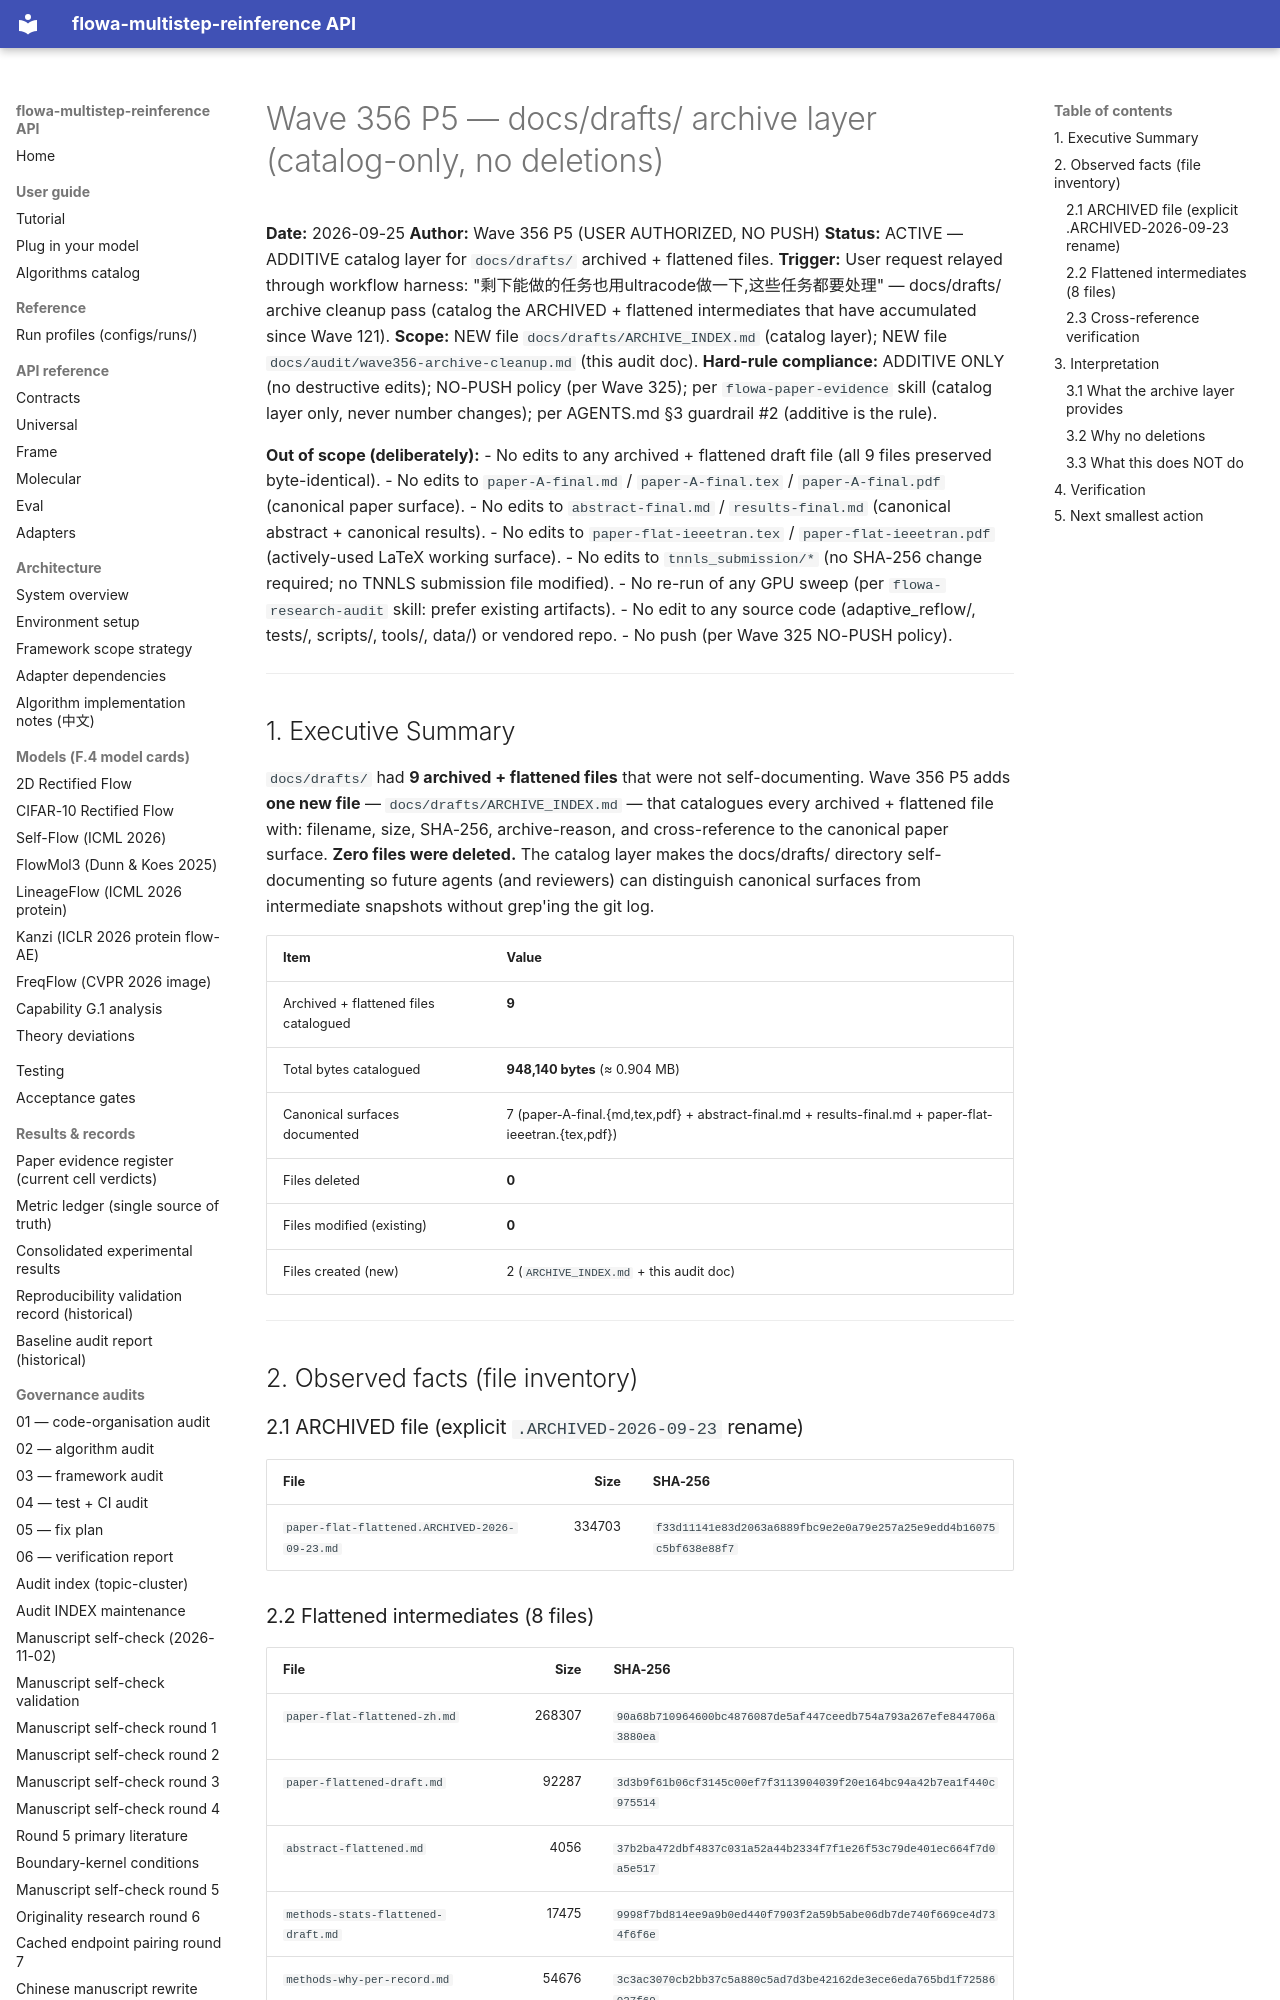

repository: silverenternal/flowa-multistep-reinference · page: audit/wave356-archive-cleanup/index.html · generator: mkdocs

# Wave 356 P5 — docs/drafts/ archive layer (catalog-only, no deletions)

**Date:** 2026-09-25
**Author:** Wave 356 P5 (USER AUTHORIZED, NO PUSH)
**Status:** ACTIVE — ADDITIVE catalog layer for `docs/drafts/` archived + flattened files.
**Trigger:** User request relayed through workflow harness: "剩下能做的任务也用ultracode做一下,这些任务都要处理" — docs/drafts/ archive cleanup pass (catalog the ARCHIVED + flattened intermediates that have accumulated since Wave 121).
**Scope:** NEW file `docs/drafts/ARCHIVE_INDEX.md` (catalog layer); NEW file `docs/audit/wave356-archive-cleanup.md` (this audit doc).
**Hard-rule compliance:** ADDITIVE ONLY (no destructive edits); NO-PUSH policy (per Wave 325); per `flowa-paper-evidence` skill (catalog layer only, never number changes); per AGENTS.md §3 guardrail #2 (additive is the rule).

**Out of scope (deliberately):**
- No edits to any archived + flattened draft file (all 9 files preserved byte-identical).
- No edits to `paper-A-final.md` / `paper-A-final.tex` / `paper-A-final.pdf` (canonical paper surface).
- No edits to `abstract-final.md` / `results-final.md` (canonical abstract + canonical results).
- No edits to `paper-flat-ieeetran.tex` / `paper-flat-ieeetran.pdf` (actively-used LaTeX working surface).
- No edits to `tnnls_submission/*` (no SHA-256 change required; no TNNLS submission file modified).
- No re-run of any GPU sweep (per `flowa-research-audit` skill: prefer existing artifacts).
- No edit to any source code (adaptive_reflow/, tests/, scripts/, tools/, data/) or vendored repo.
- No push (per Wave 325 NO-PUSH policy).

---

## 1. Executive Summary

`docs/drafts/` had **9 archived + flattened files** that were not
self-documenting. Wave 356 P5 adds **one new file** —
`docs/drafts/ARCHIVE_INDEX.md` — that catalogues every archived +
flattened file with: filename, size, SHA-256, archive-reason, and
cross-reference to the canonical paper surface. **Zero files were
deleted.** The catalog layer makes the docs/drafts/ directory
self-documenting so future agents (and reviewers) can distinguish
canonical surfaces from intermediate snapshots without grep'ing the
git log.

| Item | Value |
|---|---|
| Archived + flattened files catalogued | **9** |
| Total bytes catalogued | **948,140 bytes** (≈ 0.904 MB) |
| Canonical surfaces documented | 7 (paper-A-final.{md,tex,pdf} + abstract-final.md + results-final.md + paper-flat-ieeetran.{tex,pdf}) |
| Files deleted | **0** |
| Files modified (existing) | **0** |
| Files created (new) | 2 (`ARCHIVE_INDEX.md` + this audit doc) |

---

## 2. Observed facts (file inventory)

### 2.1 ARCHIVED file (explicit `.ARCHIVED-2026-09-23` rename)

| File | Size | SHA-256 |
|---|---:|---|
| `paper-flat-flattened.ARCHIVED-2026-09-23.md` | 334703 | `f33d11141e83d2063a6889fbc9e2e0a79e257a25e9edd4b16075c5bf638e88f7` |
